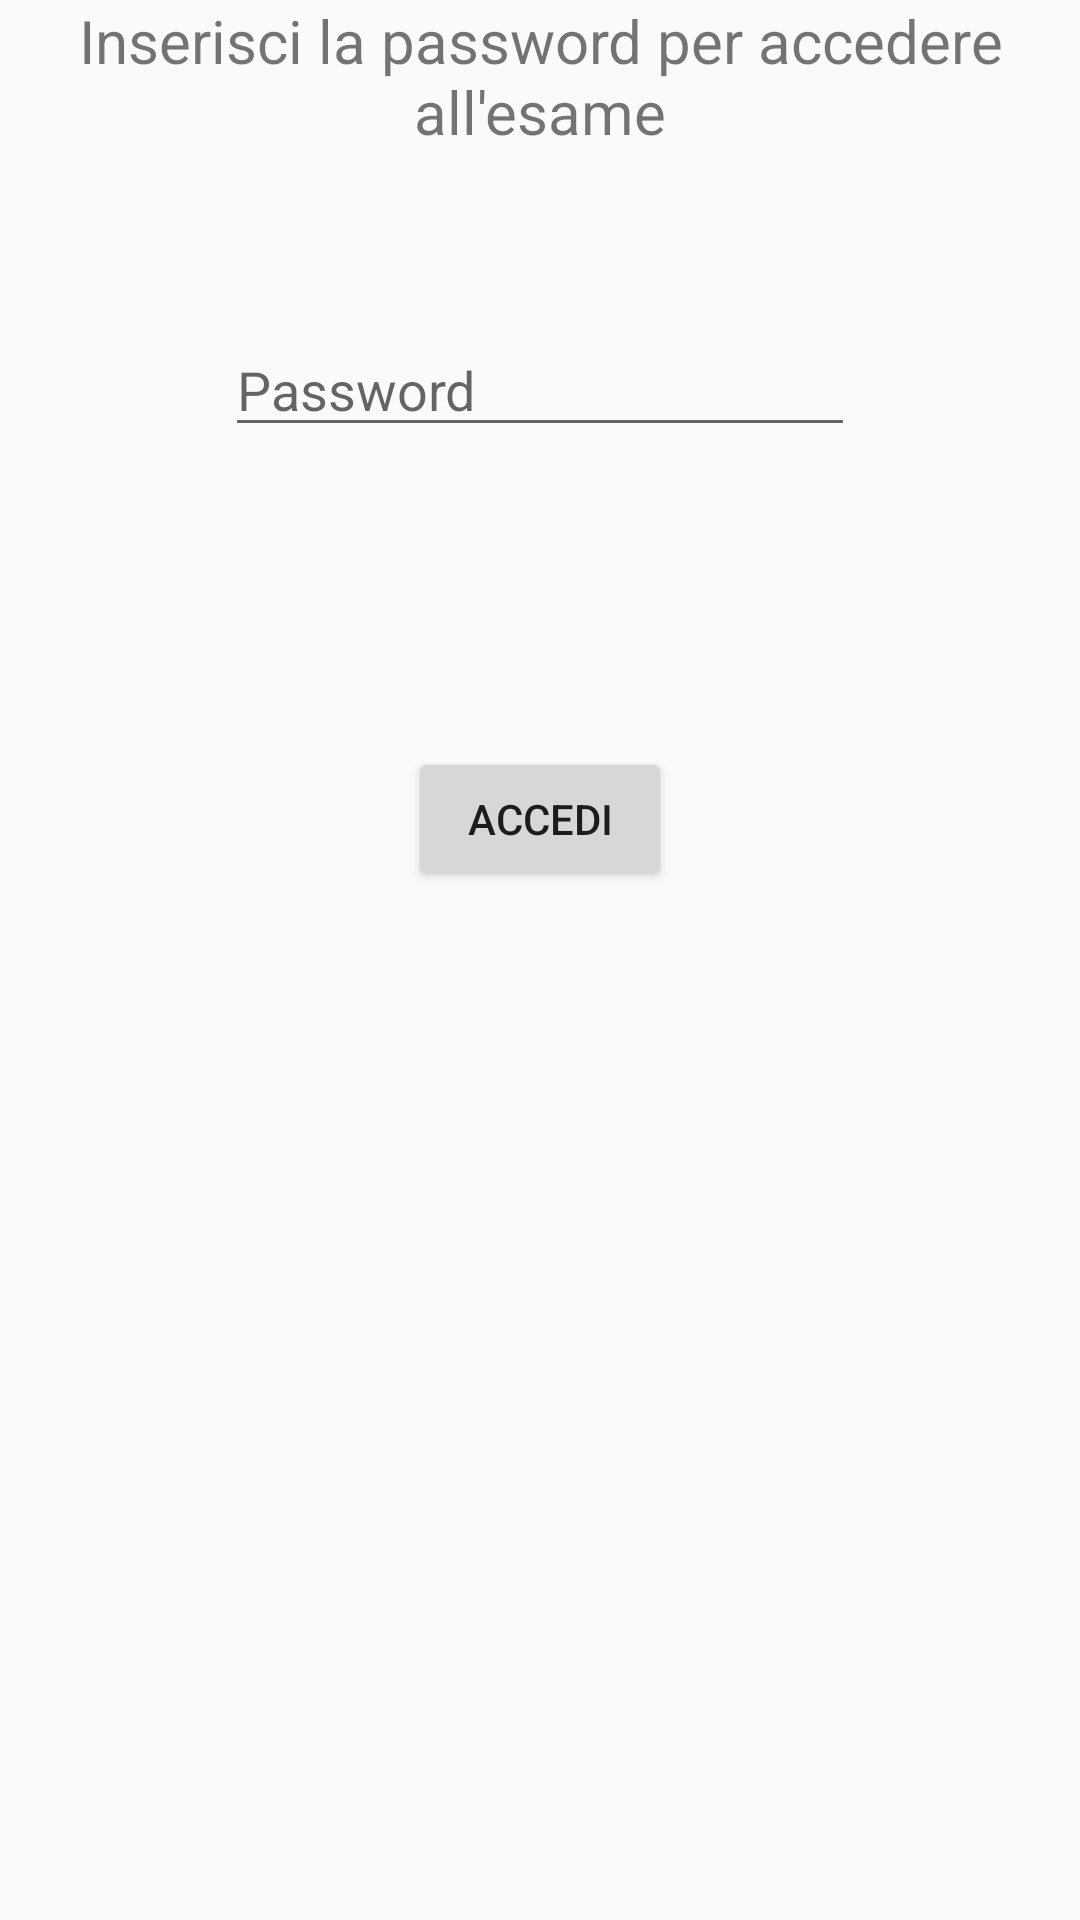

This screen was rendered from an Android layout file. Write that file and the resources it references.
<!-- AndroidManifest.xml: application theme AppTheme -->
<!-- res/layout/activity_exam_password.xml -->
<?xml version="1.0" encoding="utf-8"?>
<RelativeLayout xmlns:android="http://schemas.android.com/apk/res/android"
    xmlns:tools="http://schemas.android.com/tools"
    android:id="@+id/activity_exam_password"
    android:layout_width="match_parent"
    android:layout_height="match_parent"
    android:paddingBottom="@dimen/activity_vertical_margin"
    android:paddingLeft="@dimen/activity_horizontal_margin"
    android:paddingRight="@dimen/activity_horizontal_margin"
    android:paddingTop="@dimen/activity_vertical_margin"
    tools:context="com.example.EOL.ExamPasswordActivity">

    <TextView
        android:layout_width="wrap_content"
        android:layout_height="wrap_content"
        android:text="Inserisci la password per accedere all'esame"
        android:layout_centerHorizontal="true"
        android:textSize="20dp"
        android:gravity="center"
        android:id="@+id/info"/>

    <EditText
        android:layout_width="wrap_content"
        android:layout_height="wrap_content"
        android:ems="10"
        android:layout_marginTop="57dp"
        android:id="@+id/editText_password_exam"
        android:hint="Password"
        android:layout_below="@+id/info"
        android:layout_centerHorizontal="true"
        android:inputType="textPassword" />

    <Button
        android:text="Accedi"
        android:layout_width="wrap_content"
        android:layout_height="wrap_content"
        android:layout_below="@+id/editText_password_exam"
        android:layout_centerHorizontal="true"
        android:layout_marginTop="100dp"
        android:id="@+id/btn_exam_register" />

</RelativeLayout>
<!-- resources referenced by this layout -->
<resources>
  <style name="AppTheme" parent="Theme.AppCompat.Light.NoActionBar">
          
      </style>
</resources>
